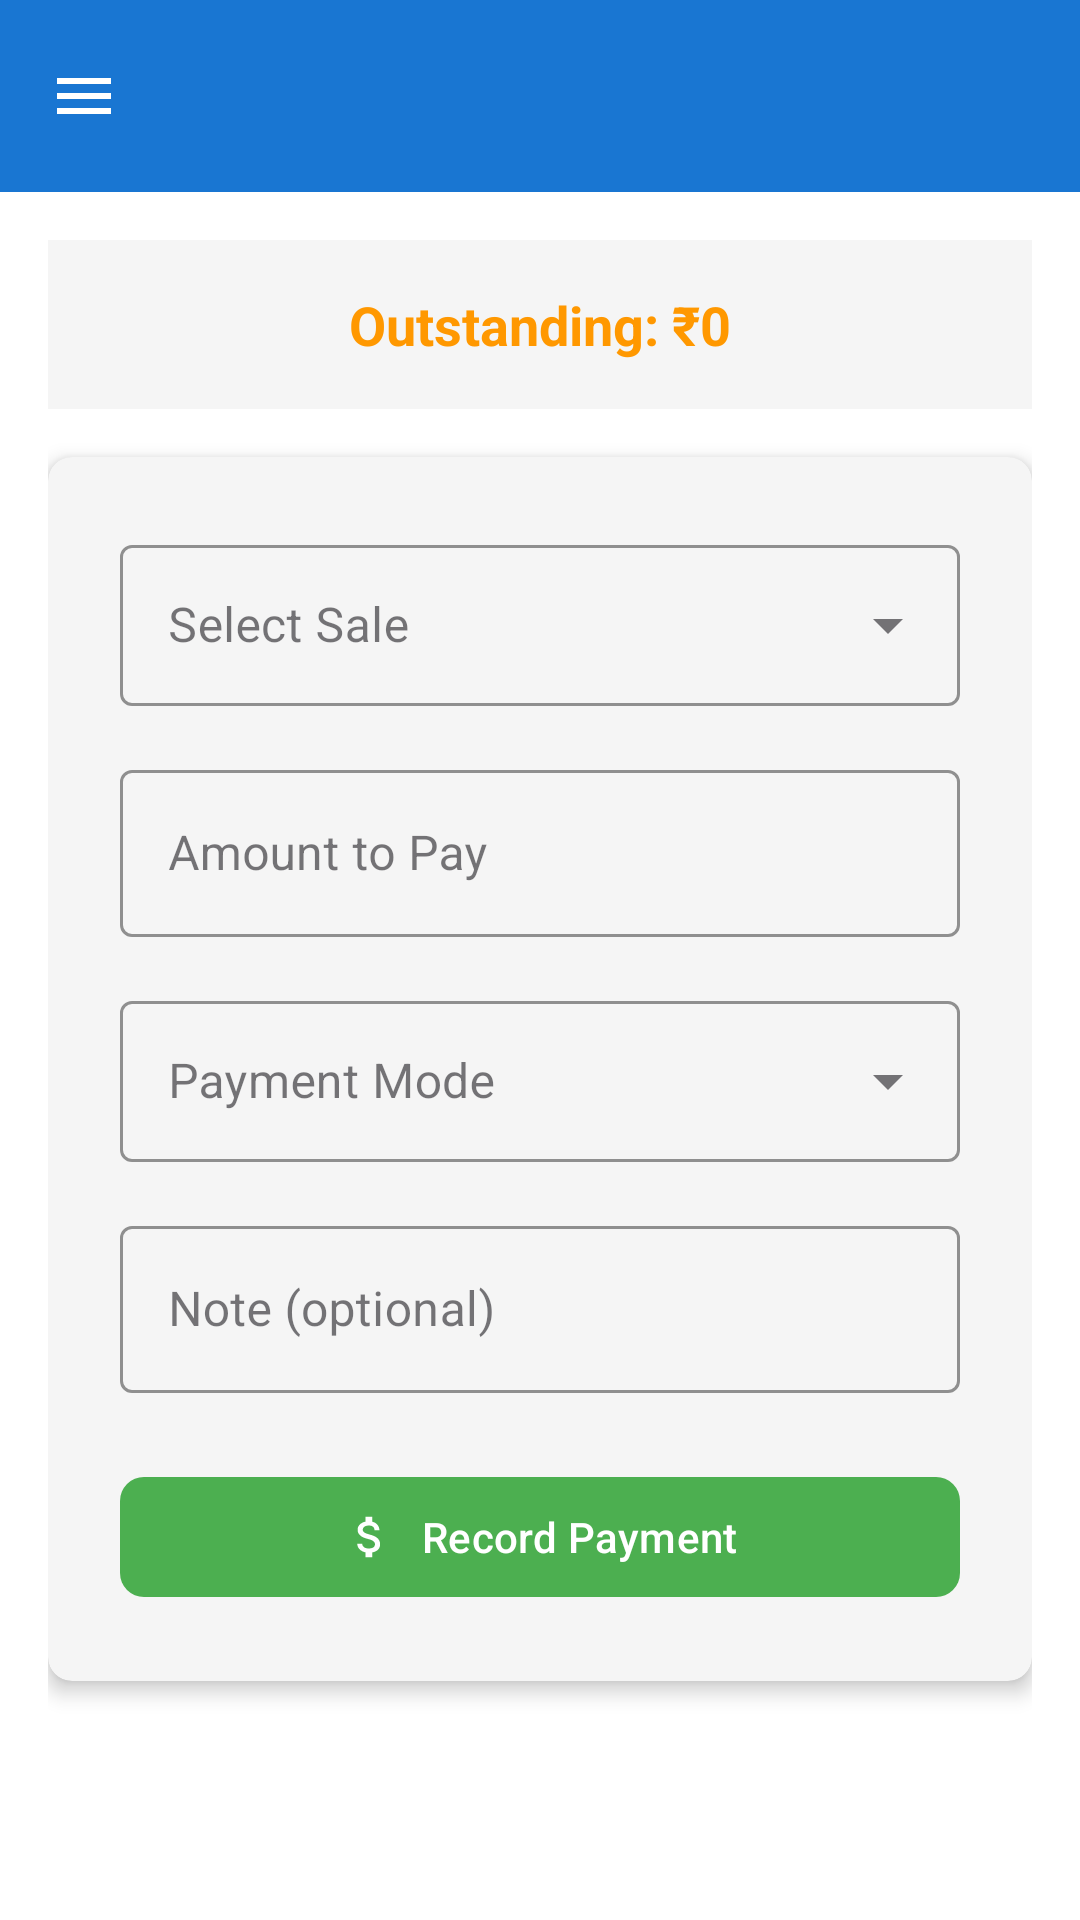

This screen was rendered from an Android layout file. Write that file and the resources it references.
<!-- AndroidManifest.xml: application theme Theme.SmartTireInventory -->
<!-- res/layout/activity_payment.xml -->
<?xml version="1.0" encoding="utf-8"?>
<androidx.coordinatorlayout.widget.CoordinatorLayout
    xmlns:android="http://schemas.android.com/apk/res/android"
    xmlns:app="http://schemas.android.com/apk/res-auto"
    android:layout_width="match_parent"
    android:layout_height="match_parent"
    android:background="@color/background">

    <com.google.android.material.appbar.AppBarLayout
        android:layout_width="match_parent"
        android:layout_height="wrap_content">
        <com.google.android.material.appbar.MaterialToolbar
            android:id="@+id/toolbar"
            android:layout_width="match_parent"
            android:layout_height="?attr/actionBarSize"
            android:background="@color/primary"
            app:titleTextColor="@color/white"
            app:navigationIcon="@drawable/ic_menu"
            app:navigationIconTint="@color/white"/>
    </com.google.android.material.appbar.AppBarLayout>

    <ScrollView
        android:layout_width="match_parent"
        android:layout_height="match_parent"
        android:fillViewport="true"
        app:layout_behavior="@string/appbar_scrolling_view_behavior">

        <LinearLayout
            android:layout_width="match_parent"
            android:layout_height="wrap_content"
            android:orientation="vertical"
            android:padding="@dimen/padding_medium">

            
            <TextView
                android:id="@+id/tvDueLabel"
                android:layout_width="match_parent"
                android:layout_height="wrap_content"
                android:text="Outstanding: ₹0"
                android:textColor="@color/warning"
                android:textSize="@dimen/text_size_large"
                android:textStyle="bold"
                android:gravity="center"
                android:padding="@dimen/padding_medium"
                android:background="@color/card_background"
                android:layout_marginBottom="@dimen/margin_medium"/>

            <com.google.android.material.progressindicator.LinearProgressIndicator
                android:id="@+id/progressBar"
                android:layout_width="match_parent"
                android:layout_height="wrap_content"
                android:visibility="gone"
                android:indeterminate="true"
                app:indicatorColor="@color/primary"/>

            <androidx.cardview.widget.CardView
                android:layout_width="match_parent"
                android:layout_height="wrap_content"
                app:cardCornerRadius="@dimen/card_corner_radius"
                app:cardElevation="@dimen/card_elevation"
                app:cardBackgroundColor="@color/card_background">

                <LinearLayout
                    android:layout_width="match_parent"
                    android:layout_height="wrap_content"
                    android:orientation="vertical"
                    android:padding="@dimen/padding_large">

                    
                    <com.google.android.material.textfield.TextInputLayout
                        android:id="@+id/tilSale"
                        style="@style/Widget.MaterialComponents.TextInputLayout.OutlinedBox.ExposedDropdownMenu"
                        android:layout_width="match_parent"
                        android:layout_height="wrap_content"
                        android:hint="Select Sale"
                        app:boxStrokeColor="@color/primary">
                        <AutoCompleteTextView
                            android:id="@+id/spinnerSale"
                            android:layout_width="match_parent"
                            android:layout_height="wrap_content"
                            android:inputType="none"
                            android:padding="@dimen/padding_medium"/>
                    </com.google.android.material.textfield.TextInputLayout>

                    
                    <com.google.android.material.textfield.TextInputLayout
                        android:id="@+id/tilAmount"
                        style="@style/Widget.MaterialComponents.TextInputLayout.OutlinedBox"
                        android:layout_width="match_parent"
                        android:layout_height="wrap_content"
                        android:layout_marginTop="@dimen/margin_medium"
                        android:hint="Amount to Pay"
                        app:prefixText="₹"
                        app:boxStrokeColor="@color/primary">
                        <com.google.android.material.textfield.TextInputEditText
                            android:id="@+id/etAmount"
                            android:layout_width="match_parent"
                            android:layout_height="wrap_content"
                            android:inputType="numberDecimal"/>
                    </com.google.android.material.textfield.TextInputLayout>

                    
                    <com.google.android.material.textfield.TextInputLayout
                        style="@style/Widget.MaterialComponents.TextInputLayout.OutlinedBox.ExposedDropdownMenu"
                        android:layout_width="match_parent"
                        android:layout_height="wrap_content"
                        android:layout_marginTop="@dimen/margin_medium"
                        android:hint="Payment Mode"
                        app:boxStrokeColor="@color/primary">
                        <AutoCompleteTextView
                            android:id="@+id/spinnerPaymentMode"
                            android:layout_width="match_parent"
                            android:layout_height="wrap_content"
                            android:inputType="none"
                            android:padding="@dimen/padding_medium"/>
                    </com.google.android.material.textfield.TextInputLayout>

                    
                    <com.google.android.material.textfield.TextInputLayout
                        style="@style/Widget.MaterialComponents.TextInputLayout.OutlinedBox"
                        android:layout_width="match_parent"
                        android:layout_height="wrap_content"
                        android:layout_marginTop="@dimen/margin_medium"
                        android:hint="Note (optional)"
                        app:boxStrokeColor="@color/primary">
                        <com.google.android.material.textfield.TextInputEditText
                            android:id="@+id/etNote"
                            android:layout_width="match_parent"
                            android:layout_height="wrap_content"
                            android:inputType="text"
                            android:maxLines="1"/>
                    </com.google.android.material.textfield.TextInputLayout>

                    <com.google.android.material.button.MaterialButton
                        android:id="@+id/btnRecordPayment"
                        android:layout_width="match_parent"
                        android:layout_height="@dimen/button_height"
                        android:layout_marginTop="@dimen/margin_large"
                        android:text="Record Payment"
                        android:textAllCaps="false"
                        app:cornerRadius="@dimen/button_corner_radius"
                        app:backgroundTint="@color/success"
                        app:icon="@drawable/ic_money"
                        app:iconGravity="textStart"/>

                </LinearLayout>
            </androidx.cardview.widget.CardView>

        </LinearLayout>
    </ScrollView>

</androidx.coordinatorlayout.widget.CoordinatorLayout>
<!-- resources referenced by this layout -->
<resources>
  <color name="background">#FFFFFF</color>
  <color name="card_background">#F5F5F5</color>
  <color name="primary">#1976D2</color>
  <color name="success">#4CAF50</color>
  <color name="warning">#FF9800</color>
  <color name="white">#FFFFFF</color>
  <dimen name="button_corner_radius">8dp</dimen>
  <dimen name="button_height">48dp</dimen>
  <dimen name="card_corner_radius">8dp</dimen>
  <dimen name="card_elevation">4dp</dimen>
  <dimen name="margin_large">24dp</dimen>
  <dimen name="margin_medium">16dp</dimen>
  <dimen name="padding_large">24dp</dimen>
  <dimen name="padding_medium">16dp</dimen>
  <dimen name="text_size_large">18sp</dimen>
  <!-- drawable ic_menu (drawable) -->
  <?xml version="1.0" encoding="utf-8"?>
  <vector xmlns:android="http://schemas.android.com/apk/res/android"
      android:width="24dp"
      android:height="24dp"
      android:viewportWidth="24"
      android:viewportHeight="24"
      android:tint="?attr/colorControlNormal">
      <path
          android:fillColor="@android:color/white"
          android:pathData="M3,18h18v-2H3v2zM3,13h18v-2H3v2zM3,6v2h18V6H3z"/>
  </vector>
  <!-- drawable ic_money (drawable) -->
  <?xml version="1.0" encoding="utf-8"?>
  <vector xmlns:android="http://schemas.android.com/apk/res/android"
      android:width="24dp"
      android:height="24dp"
      android:viewportWidth="24"
      android:viewportHeight="24"
      android:tint="?attr/colorControlNormal">
      <path
          android:fillColor="@android:color/white"
          android:pathData="M11.8,10.9c-2.27,-0.59 -3,-1.2 -3,-2.15 0,-1.09 1.01,-1.85 2.7,-1.85 1.78,0 2.44,0.85 2.5,2.1h2.21c-0.07,-1.72 -1.12,-3.3 -3.21,-3.81V3h-3v2.16c-1.94,0.42 -3.5,1.68 -3.5,3.61 0,2.31 1.91,3.46 4.7,4.13 2.5,0.6 3,1.48 3,2.41 0,0.69 -0.49,1.79 -2.7,1.79 -2.06,0 -2.87,-0.92 -2.98,-2.1h-2.2c0.12,2.19 1.76,3.42 3.68,3.83V21h3v-2.15c1.95,-0.37 3.5,-1.5 3.5,-3.55 0,-2.84 -2.43,-3.81 -4.7,-4.4z"/>
  </vector>
  <style name="Theme.SmartTireInventory" parent="Base.Theme.SmartTireInventory" />
  <style name="Base.Theme.SmartTireInventory" parent="Theme.Material3.Light.NoActionBar">
          
          <item name="colorPrimary">@color/primary</item>
          <item name="colorPrimaryDark">@color/primary_dark</item>
          <item name="colorAccent">@color/accent</item>
  
          
          <item name="android:colorBackground">@color/background</item>
          <item name="colorSurface">@color/surface</item>
  
          
          <item name="android:textColorPrimary">@color/text_primary</item>
          <item name="android:textColorSecondary">@color/text_secondary</item>
          <item name="android:textColorHint">@color/text_hint</item>
  
          
          <item name="android:statusBarColor">@color/primary_dark</item>
          <item name="android:windowLightStatusBar">false</item>
  
          
          <item name="android:navigationBarColor">@color/background</item>
      </style>
  <color name="primary_dark">#0D47A1</color>
  <color name="accent">#1E88E5</color>
  <color name="surface">#FFFFFF</color>
  <color name="text_primary">#000000</color>
  <color name="text_secondary">#757575</color>
  <color name="text_hint">#9E9E9E</color>
</resources>
